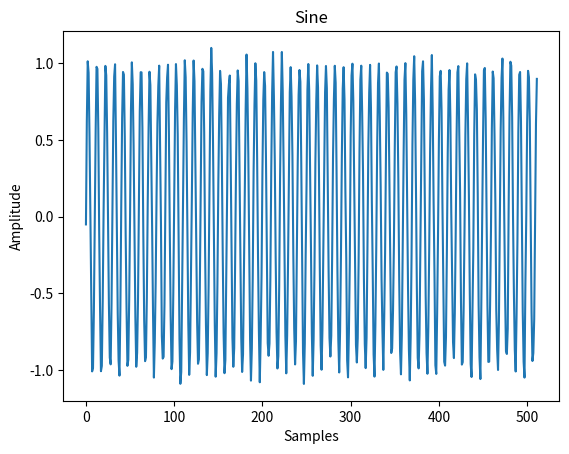
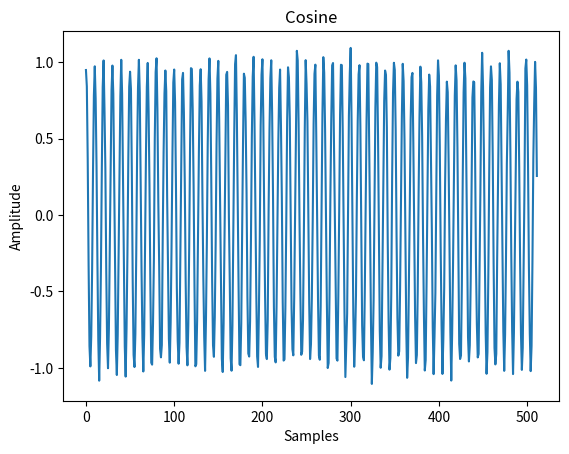
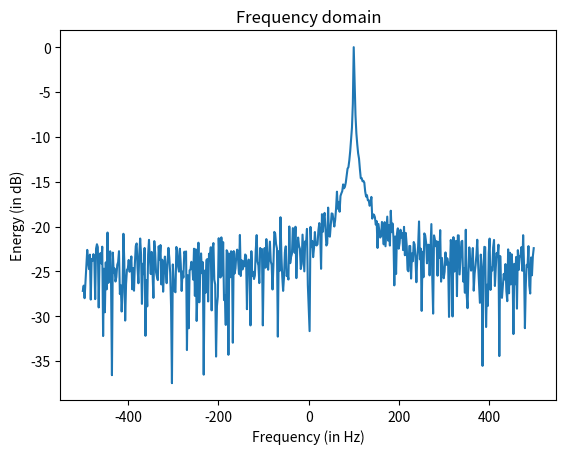

These charts were generated, in order, by the following Python code:
import numpy as np
import matplotlib.pyplot as plt


def gen_signal(f_s, f_sig, n_fft_pts, n_power):

    '''
    function generates sine, cosine and complex signal with the
    provided parameters.

            Parameters:
                    f_s : Sampling frequency
                    f_sig : Signal frequency
                    n_fft_pts : number of fft points
                    n_power : noise power

            Returns:
                    Returns a complex signal, cosine and sine.
    '''

    t = np.linspace(0, n_fft_pts / f_s, n_fft_pts)
    noise = np.random.normal(0, n_power, n_fft_pts)
    sine = np.sin(2 * np.pi * f_sig * t) + noise
    cosine = np.cos(2 * np.pi * f_sig * t) + noise
    complex_signal = cosine + 1j*sine

    return complex_signal, cosine, sine


def fft_operation(data, f_s, n_fft_pts):

    '''
     function computes fft of given data

             Parameters:
                     data :  Inout data
                     f_s : sampling frequency
                     n_fft_pts : number of fft points
             Returns:
                     Returns a transformed signal, x_axis points
     '''

    out_fft = np.fft.fftshift(np.abs(np.fft.fft(data)))
    x_axis = np.arange(-n_fft_pts/2, n_fft_pts/2)*(f_s/n_fft_pts)
    return out_fft, x_axis


# Plot the original signal and results

samp_freq = 1000
sig_freq = 100
fft_points = 512
noise_variance = 0.05

c_signal, cosine_s, sine_s = gen_signal(samp_freq, sig_freq, fft_points, noise_variance)
fft_out, x_data = fft_operation(c_signal, samp_freq, fft_points)

plt.figure(1)
plt.plot(sine_s)
plt.title('Sine')
plt.xlabel('Samples')
plt.ylabel('Amplitude')

plt.figure(2)
plt.plot(cosine_s)
plt.title('Cosine')
plt.xlabel('Samples')
plt.ylabel('Amplitude')

plt.figure(3)
plt.plot(x_data, 10.0*np.log10(fft_out/np.max(fft_out)))
plt.xlabel('Frequency (in Hz)')
plt.ylabel('Energy (in dB)')
plt.title('Frequency domain')



